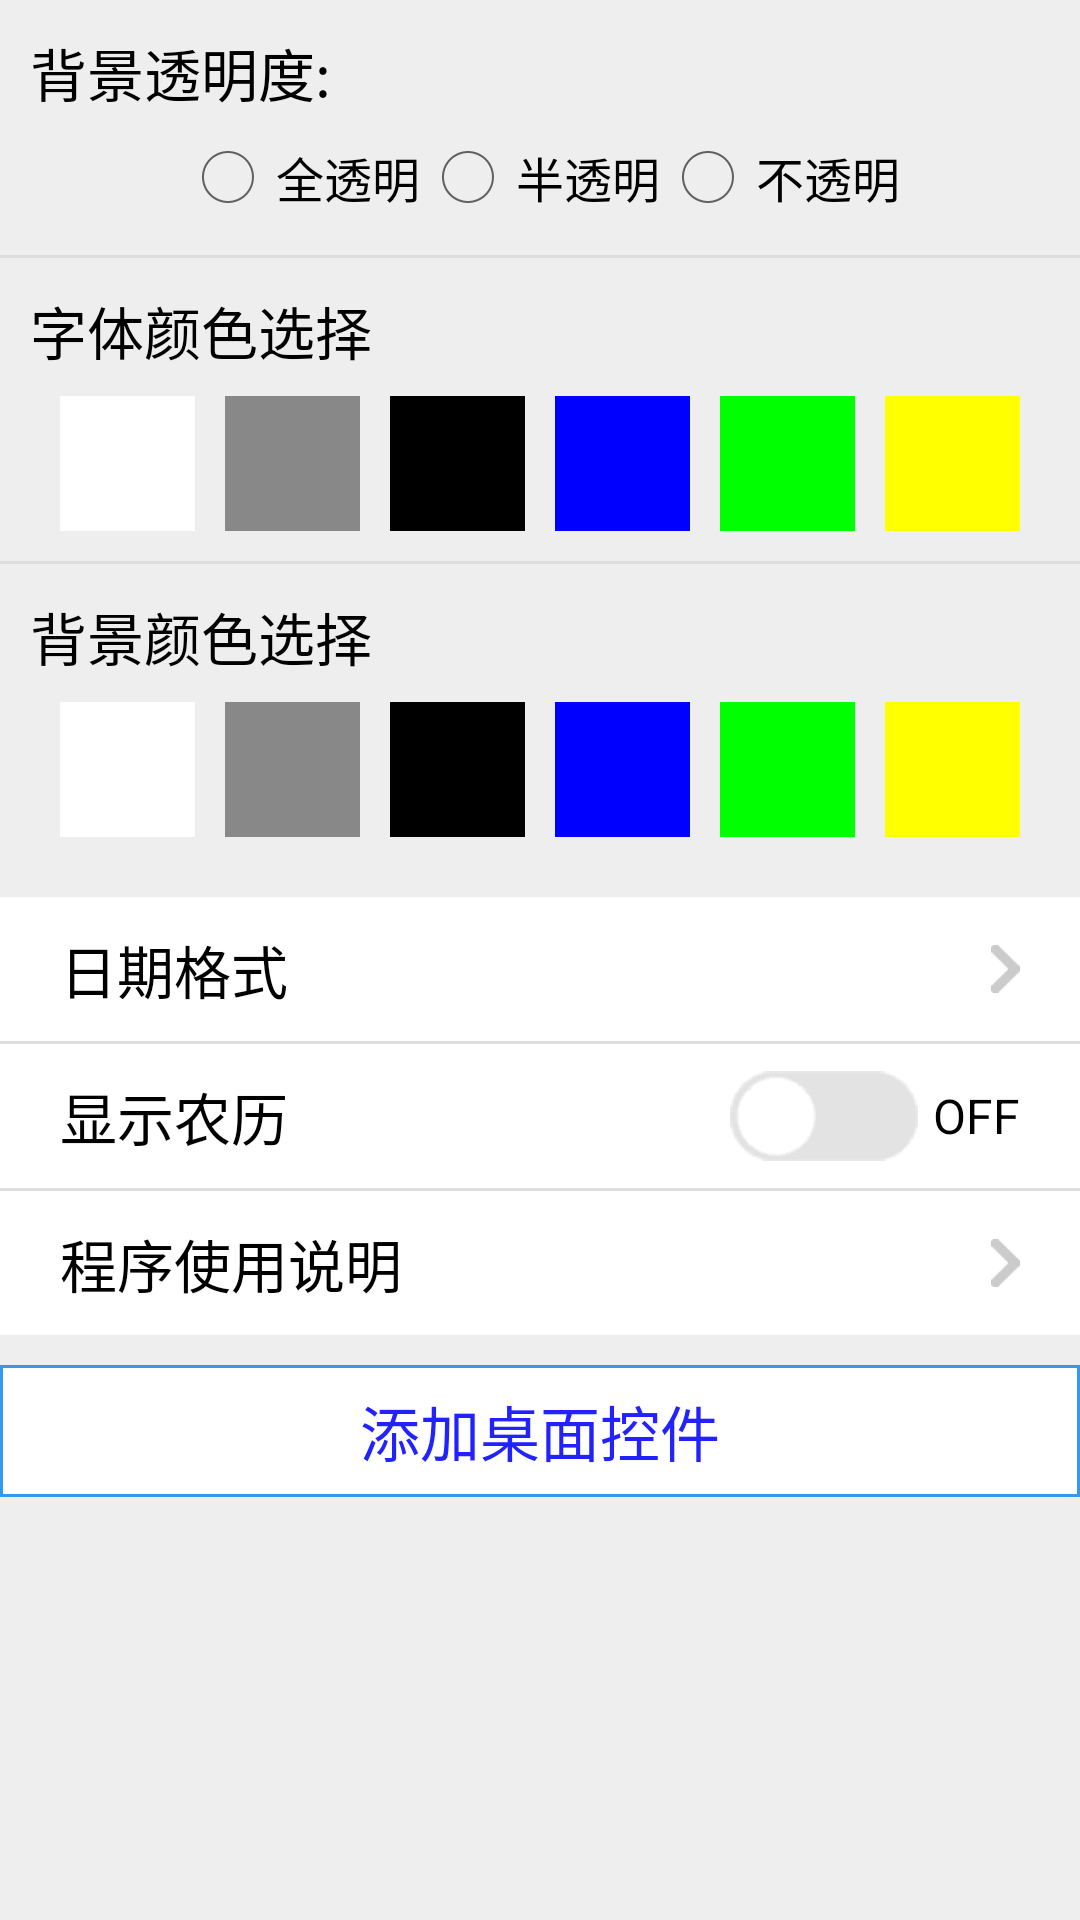

Layout XML and referenced resources for this Android screen:
<!-- AndroidManifest.xml: application theme MainActivity -->
<!-- res/layout/activity_main.xml -->
<?xml version="1.0" encoding="utf-8"?>
<ScrollView xmlns:android="http://schemas.android.com/apk/res/android"
    android:layout_width="match_parent"
    android:layout_height="match_parent"
    android:scrollbars="vertical"
    android:background="#EEE">

<LinearLayout
    android:layout_width="match_parent"
    android:layout_height="match_parent"
    android:orientation="vertical" >

    <TextView
        android:layout_width="wrap_content"
        android:layout_height="wrap_content"
        android:text="背景透明度:"
        android:textSize="19sp"
        android:textColor="#000"
        android:layout_marginLeft="10dp"
        android:layout_marginTop="10dp"/>
    <RadioGroup
        android:id="@+id/transparentGroup"
        android:layout_width="wrap_content"
        android:layout_height="wrap_content"
        android:layout_gravity="center_horizontal"
        android:orientation="horizontal"
        android:layout_marginTop="5dp">
        <RadioButton
            android:id="@+id/bgTransparent"
            android:layout_width="wrap_content"
            android:layout_height="wrap_content"
            android:text="全透明"/>
        <RadioButton
            android:text="半透明"
            android:id="@+id/bgTranslucent"
            android:layout_width="wrap_content"
            android:layout_height="wrap_content"/>
        <RadioButton
            android:id="@+id/bgOpaque"
            android:layout_width="wrap_content"
            android:layout_height="wrap_content"
            android:text="不透明"/>
    </RadioGroup>

    <View
        android:layout_width="match_parent"
        android:layout_height="1dp"
        android:background="#DDD"
        android:layout_marginTop="10dp"
        android:layout_marginBottom="10dp"/>

    <TextView
        android:layout_width="wrap_content"
        android:layout_height="wrap_content"
        android:text="字体颜色选择"
        android:textSize="19sp"
        android:textColor="#000"
        android:layout_marginLeft="10dp" />
    <FrameLayout
        android:layout_width="match_parent"
        android:layout_height="wrap_content"
        android:layout_marginTop="8dp">

        <LinearLayout
            android:layout_width="wrap_content"
            android:layout_height="wrap_content"
            android:orientation="horizontal"
            android:layout_gravity="center_horizontal">

            <View
                android:id="@+id/textColor_1"
                style="@style/ColorViewStyle"
                android:background="#FFF" />
            <View
                android:id="@+id/textColor_2"
                style="@style/ColorViewStyle"
                android:background="#888"/>
            <View
                android:id="@+id/textColor_3"
                style="@style/ColorViewStyle"
                android:background="#000"/>
            <View
                android:id="@+id/textColor_4"
                style="@style/ColorViewStyle"
                android:background="#00F"/>
            <View
                android:id="@+id/textColor_5"
                style="@style/ColorViewStyle"
                android:background="#0F0"/>
            <View
                android:id="@+id/textColor_6"
                style="@style/ColorViewStyle"
                android:background="#FF0"/>


        </LinearLayout>

        <RadioGroup
            android:id="@+id/textGroup"
            android:layout_width="wrap_content"
            android:layout_height="wrap_content"
            android:orientation="horizontal"
            android:paddingTop="10dp"
            android:layout_gravity="center_horizontal">

            <RadioButton
                android:id="@+id/textButton_1"
                style="@style/RadioButtonStyle" />
            <RadioButton
                android:id="@+id/textButton_2"
                style="@style/RadioButtonStyle"/>
            <RadioButton
                android:id="@+id/textButton_3"
                style="@style/RadioButtonStyle"/>
            <RadioButton
                android:id="@+id/textButton_4"
                style="@style/RadioButtonStyle"/>
            <RadioButton
                android:id="@+id/textButton_5"
                style="@style/RadioButtonStyle"/>
            <RadioButton
                android:id="@+id/textButton_6"
                style="@style/RadioButtonStyle"/>
        </RadioGroup>
    </FrameLayout>


    <View
        android:layout_width="match_parent"
        android:layout_height="1dp"
        android:background="#DDD"
        android:layout_marginTop="10dp"
        android:layout_marginBottom="10dp"/>

    <TextView
        android:layout_width="wrap_content"
        android:layout_height="wrap_content"
        android:text="背景颜色选择"
        android:textSize="19sp"
        android:textColor="#000"
        android:layout_marginLeft="10dp" />

    <FrameLayout
        android:layout_width="match_parent"
        android:layout_height="wrap_content"
        android:layout_marginTop="8dp">

        <LinearLayout
            android:layout_width="wrap_content"
            android:layout_height="wrap_content"
            android:orientation="horizontal"
            android:layout_gravity="center_horizontal">

            <View
                android:id="@+id/bgColor_1"
                style="@style/ColorViewStyle"
                android:background="#FFF"/>
            <View
                android:id="@+id/bgColor_2"
                style="@style/ColorViewStyle"
                android:background="#888"/>
            <View
                android:id="@+id/bgColor_3"
                style="@style/ColorViewStyle"
                android:background="#000"/>
            <View
                android:id="@+id/bgColor_4"
                style="@style/ColorViewStyle"
                android:background="#00F"/>
            <View
                android:id="@+id/bgColor_5"
                style="@style/ColorViewStyle"
                android:background="#0F0"/>
            <View
                android:id="@+id/bgColor_6"
                style="@style/ColorViewStyle"
                android:background="#FF0"/>


        </LinearLayout>

        <RadioGroup
            android:id="@+id/bgGroup"
            android:layout_width="wrap_content"
            android:layout_height="wrap_content"
            android:orientation="horizontal"
            android:paddingTop="10dp"
            android:layout_gravity="center_horizontal">

            <RadioButton
                android:id="@+id/bgButton_1"
                style="@style/RadioButtonStyle"/>
            <RadioButton
                android:id="@+id/bgButton_2"
                style="@style/RadioButtonStyle"/>
            <RadioButton
                android:id="@+id/bgButton_3"
                style="@style/RadioButtonStyle" />
            <RadioButton
                android:id="@+id/bgButton_4"
                style="@style/RadioButtonStyle"/>
            <RadioButton
                android:id="@+id/bgButton_5"
                style="@style/RadioButtonStyle"/>
            <RadioButton
                android:id="@+id/bgButton_6"
                style="@style/RadioButtonStyle"/>
        </RadioGroup>
    </FrameLayout>

    <RelativeLayout
        android:layout_width="match_parent"
        android:layout_height="48dp"
        android:layout_marginTop="20dp"
        android:paddingLeft="20dp"
        android:paddingRight="20dp"
        android:background="#FFF" >

        <TextView
            android:text="日期格式"
            android:textSize="19sp"
            android:textColor="#000"
            android:layout_width="wrap_content"
            android:layout_height="match_parent"
            android:gravity="center_vertical" />
        <ImageView
            android:id="@+id/interceptModelLv"
            android:src="@mipmap/next_page_black"
            android:layout_width="wrap_content"
            android:layout_height="wrap_content"
            android:layout_centerVertical="true"
            android:layout_alignParentRight="true" />

        <TextView
            android:id="@+id/interceptModel"
            android:textSize="17sp"
            android:textColor="#777"
            android:layout_marginRight="8dp"
            android:layout_toLeftOf="@id/interceptModelLv"
            android:layout_width="wrap_content"
            android:layout_height="match_parent"
            android:gravity="center_vertical" />

    </RelativeLayout>
    <View
        android:layout_width="match_parent"
        android:layout_height="1dp"
        android:background="#DDD"/>
    <RelativeLayout
        android:layout_width="match_parent"
        android:layout_height="48dp"
        android:background="#FFF"
        android:paddingLeft="20dp"
        android:paddingRight="20dp">

        <TextView
            android:layout_width="wrap_content"
            android:layout_height="wrap_content"
            android:layout_centerVertical="true"
            android:text="显示农历"
            android:textSize="19sp"
            android:textColor="#000"/>

        <ToggleButton
            android:id="@+id/blackListTb"
            style="@style/MyToggleButton"
            android:layout_width="wrap_content"
            android:layout_height="wrap_content"
            android:layout_alignParentRight="true"
            android:layout_centerVertical="true"
            android:background="#0FFF"
            android:paddingLeft="5dp"/>
    </RelativeLayout>
    <View
        android:layout_width="match_parent"
        android:layout_height="1dp"
        android:background="#DDD"/>
    <RelativeLayout
        android:layout_width="match_parent"
        android:layout_height="48dp"
        android:paddingLeft="20dp"
        android:paddingRight="20dp"
        android:background="#FFF" >

        <TextView
            android:text="程序使用说明"
            android:textSize="19sp"
            android:textColor="#000"
            android:layout_width="wrap_content"
            android:layout_height="match_parent"
            android:gravity="center_vertical" />

        <ImageView
            android:src="@mipmap/next_page_black"
            android:layout_width="wrap_content"
            android:layout_height="wrap_content"
            android:layout_centerVertical="true"
            android:layout_alignParentRight="true" />

    </RelativeLayout>
    <Button
        android:id="@+id/addPlugin"
        android:layout_width="match_parent"
        android:layout_height="44dp"
        android:text="@string/add_plugin"
        android:textSize="20sp"
        android:textColor="#2222FF"
        android:background="@drawable/selector_confirm_button"
        android:layout_marginTop="10dp" />
</LinearLayout>
</ScrollView>
<!-- resources referenced by this layout -->
<resources>
  <!-- drawable selector_confirm_button (drawable) -->
  <?xml version="1.0" encoding="utf-8"?>
  <selector xmlns:android="http://schemas.android.com/apk/res/android">
      <item android:state_pressed="true" android:drawable="@drawable/button_confirm_press" />
      <item android:state_pressed="false" android:state_focused="false" android:drawable="@drawable/button_confirm_normal" />
      
  </selector>
  <!-- mipmap next_page_black: png bitmap (mipmap-xhdpi, 185 bytes) -->
  <string name="add_plugin">添加桌面控件</string>
  <style name="ColorViewStyle">
          <item name="android:layout_width">45dp</item>
          <item name="android:layout_height">45dp</item>
          <item name="android:layout_marginLeft">5dp</item>
          <item name="android:layout_marginRight">5dp</item>
      </style>
  <style name="MyToggleButton" parent="@android:style/Widget.CompoundButton">
          <item name="android:button">@drawable/togglebutton_check</item>
      </style>
  <style name="RadioButtonStyle">
          <item name="android:layout_width">25dp</item>
          <item name="android:layout_height">25dp</item>
          <item name="android:layout_marginLeft">15dp</item>
          <item name="android:layout_marginRight">15dp</item>
          <item name="android:focusable">false</item>
          <item name="android:clickable">false</item>
          <item name="android:button">@null</item>
          <item name="android:background">@drawable/radio_button_style</item>
      </style>
  <style name="MainActivity" parent="android:style/Theme.Holo.Light">
          <item name="android:actionBarStyle">@style/CustomActionBar</item>
      </style>
  <!-- drawable button_confirm_press (drawable) -->
  <?xml version="1.0" encoding="utf-8"?>
  <shape xmlns:android="http://schemas.android.com/apk/res/android"
      android:shape="rectangle">
  
      <stroke
          android:width="3px"
          android:color="#6699DD" />
  
      <solid android:color="#6699DD" />
  
  </shape>
  <!-- drawable button_confirm_normal (drawable) -->
  <?xml version="1.0" encoding="utf-8"?>
  <shape xmlns:android="http://schemas.android.com/apk/res/android"
      android:shape="rectangle">
  
      <stroke
          android:width="3px"
          android:color="#3399EF" />
  
      <solid android:color="#FFF" />
  
  </shape>
  <!-- drawable togglebutton_check (drawable) -->
  <?xml version="1.0" encoding="utf-8"?>
  <selector xmlns:android="http://schemas.android.com/apk/res/android">
  
      <item android:drawable="@mipmap/togglebutton_on" android:state_checked="true" />
      <item android:drawable="@mipmap/togglebutton_off" android:state_checked="false" />
  </selector>
  <!-- drawable radio_button_style (drawable) -->
  <?xml version="1.0" encoding="utf-8"?>
  <selector xmlns:android="http://schemas.android.com/apk/res/android">
      <item android:state_checked="false" android:drawable="@android:color/transparent"/>
      <item android:state_checked="true" android:drawable="@mipmap/choose" />
      
  </selector>
  <style name="CustomActionBar" parent="@android:style/Widget.DeviceDefault.ActionBar">
          <item name="android:titleTextStyle">@style/ActionBarTitle</item>
          <item name="android:background">@color/actionBar_blue</item>
      </style>
  <style name="ActionBarTitle" parent="@android:style/TextAppearance.Holo.Large">
          <item name="android:text">桌面时钟插件设置</item>
          <item name="android:textSize">18sp</item>
          <item name="android:textColor">@android:color/white</item>
  
      </style>
  <color name="actionBar_blue">#3F51B5</color>
</resources>
